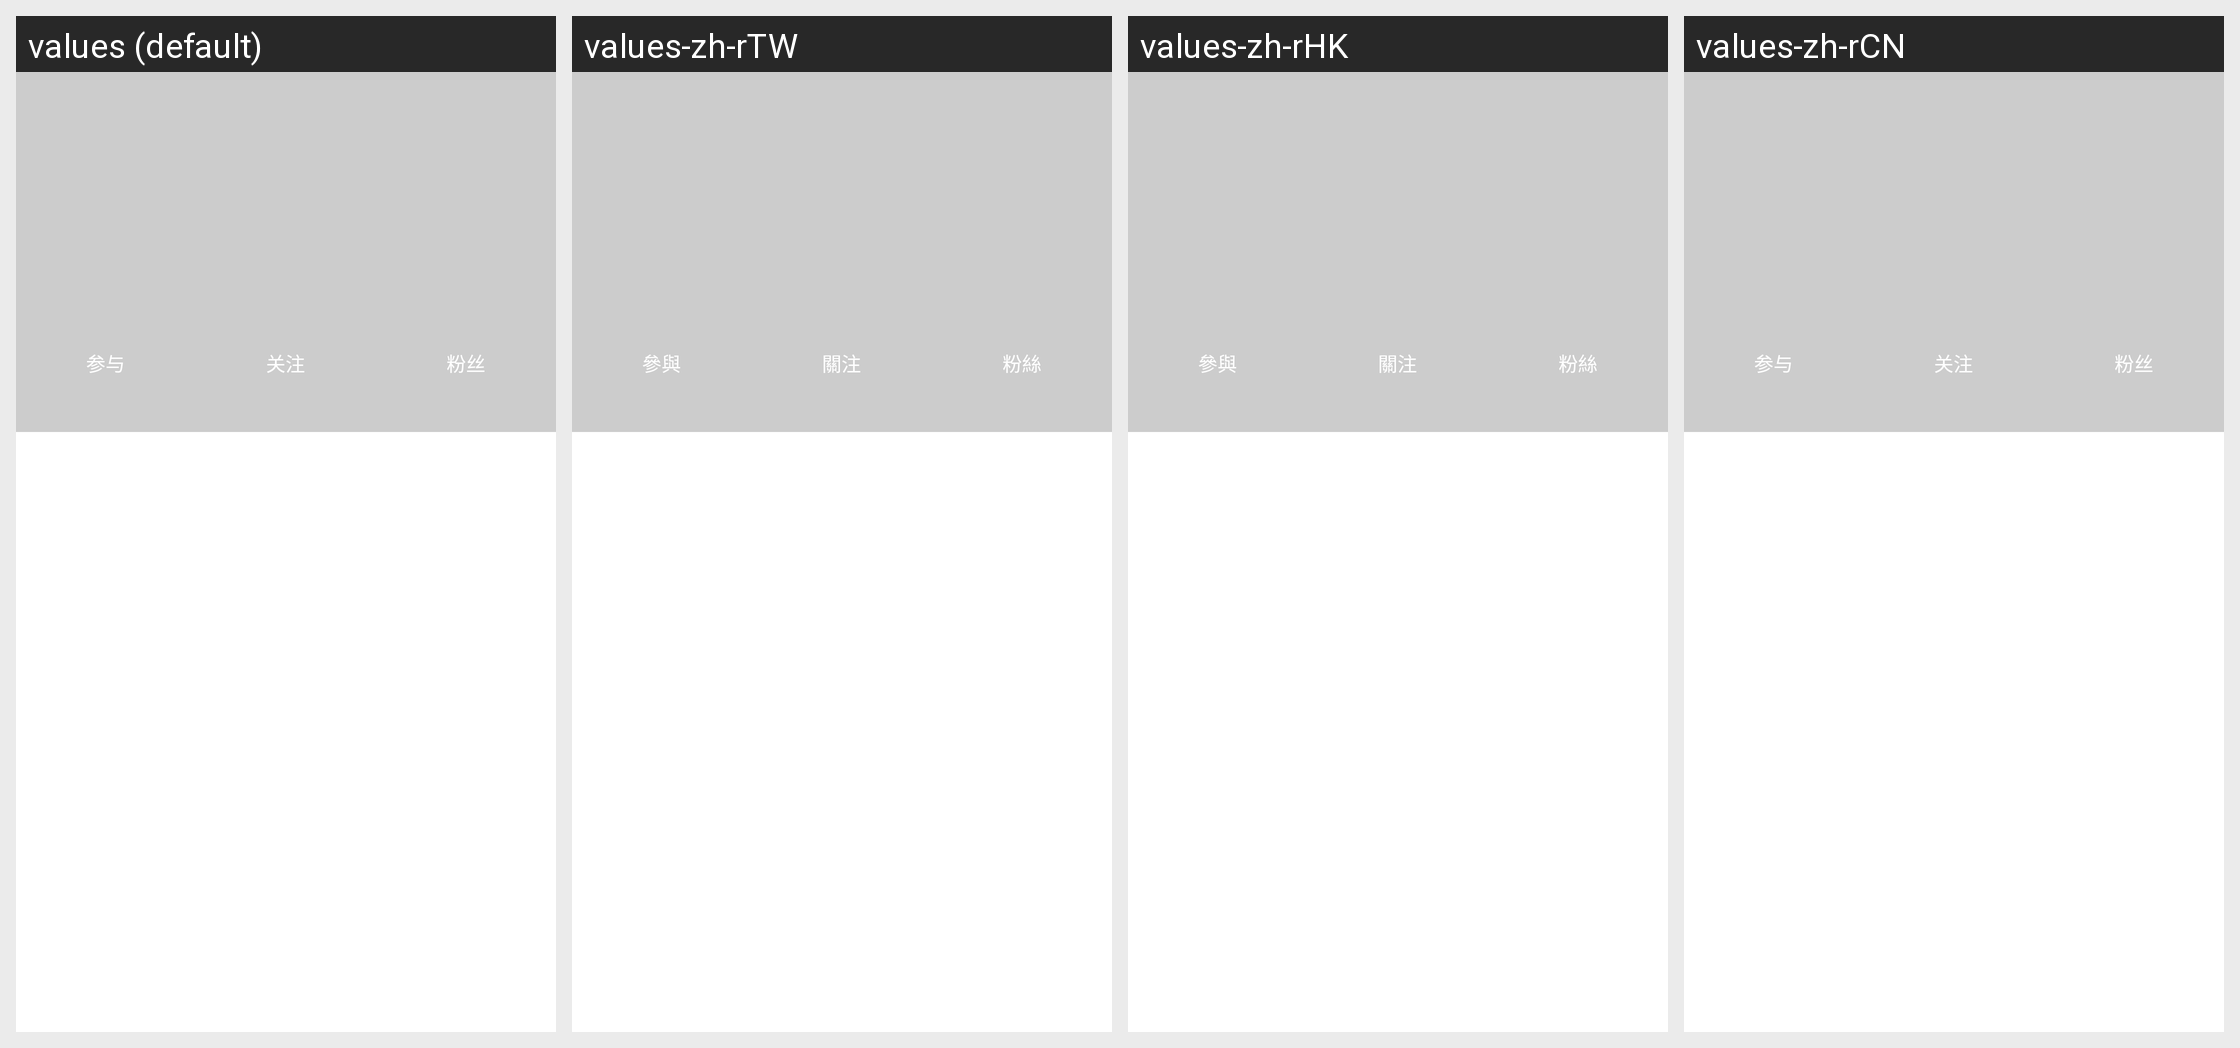

Locale-by-locale string values for the Android screen shown in this grid:
Android screen res/layout/user_home_center_fragment_header.xml rendered under 4 locales, left to right: values (default), values-zh-rTW, values-zh-rHK, values-zh-rCN. Device: Nexus 5 (rendered at 1080×1920; each locale shown at half size, 540×960, under a caption strip naming it); theme Theme.MaterialComponents.DayNight.NoActionBar.
Strings drawn on this screen, with the default value and each locale's value (text and hints the layout hard-codes, and strings that could not be matched under every locale, appear in the picture but are not listed):

mc_forum_my_partin
  values: 参与
  values-zh-rTW: 參與
  values-zh-rHK: 參與
  values-zh-rCN: 参与  [not translated; the default value is used]

mc_forum_user_follow
  values: 关注
  values-zh-rTW: 關注
  values-zh-rHK: 關注
  values-zh-rCN: 关注  [not translated; the default value is used]

mc_forum_user_fan
  values: 粉丝
  values-zh-rTW: 粉絲
  values-zh-rHK: 粉絲
  values-zh-rCN: 粉丝  [not translated; the default value is used]
